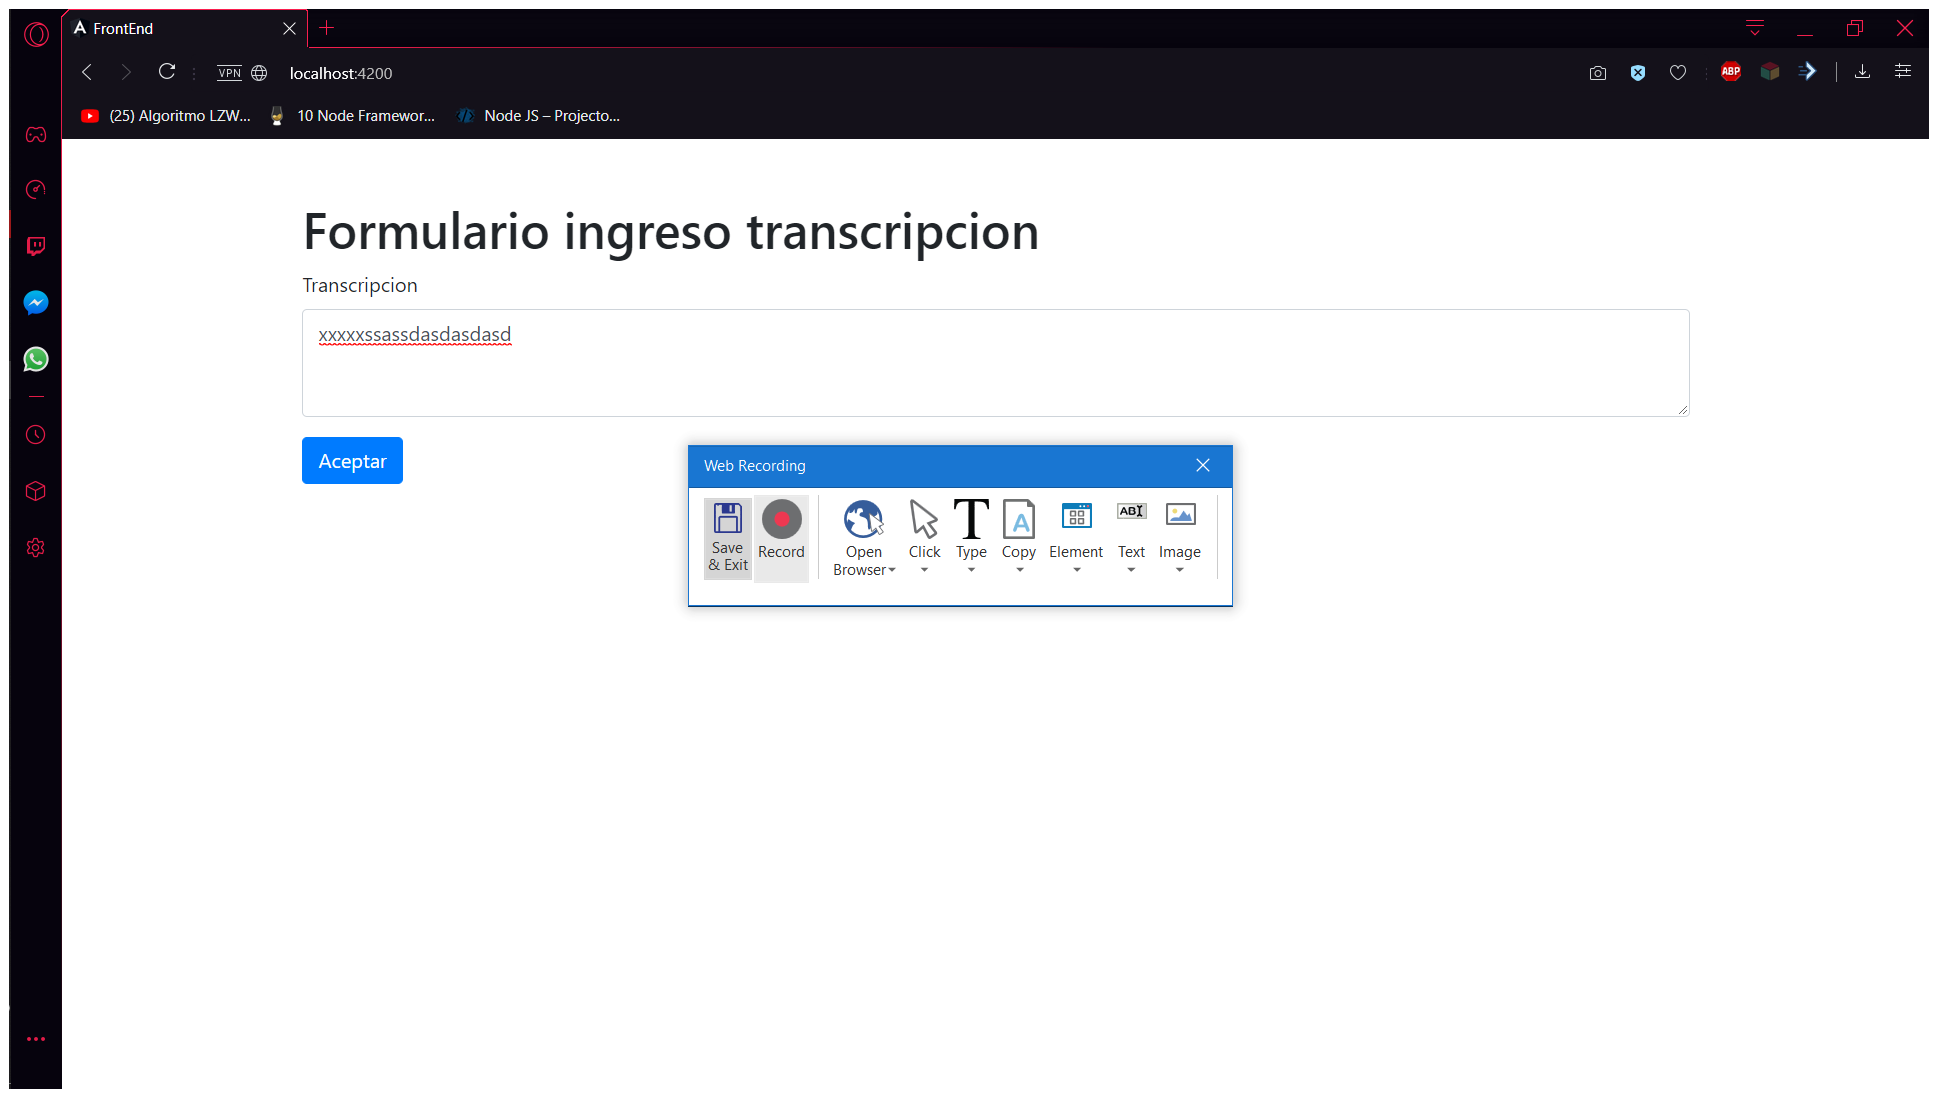
Workflow: Main(Autosaved)

Step 1: Attach Window 'Google Op Chrome_wi' on the element in window 'Google - Opera' (opera.exe)

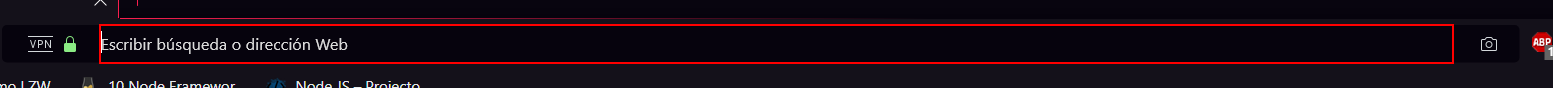
Step 2: type " http://localhost:4200/" into the editable text 'Campo de dirección'

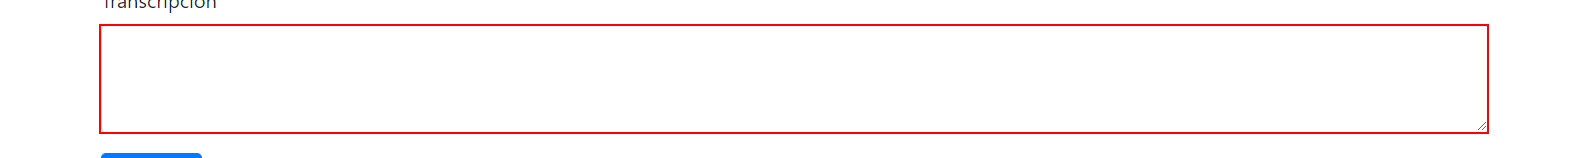
Step 3: type "xxxxxssassdasdasdasd" into the editable text

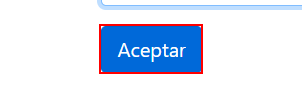
Step 4: click on the push button 'Aceptar'